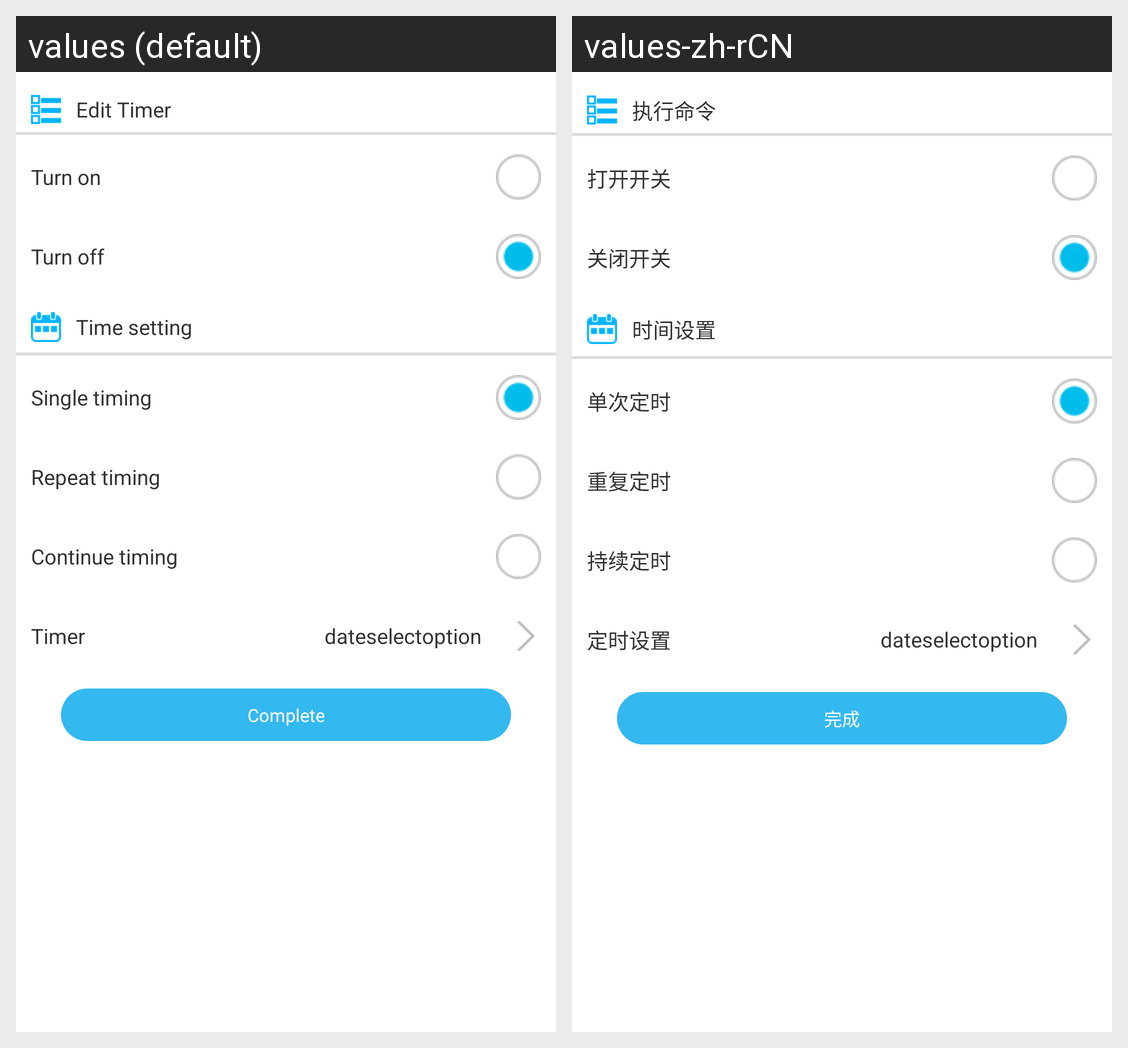

Here is an Android app screen in its default locale and in the app's own translations. Write out the translated-string differences for the strings that appear on this screen.
Android screen res/layout/activity_set_new_timer_add.xml rendered under 2 locales, left to right: values (default), values-zh-rCN. Device: Nexus 5 (rendered at 1080×1920; each locale shown at half size, 540×960, under a caption strip naming it); theme homekit.
Strings drawn on this screen, with the default value and each locale's value (text and hints the layout hard-codes, and strings that could not be matched under every locale, appear in the picture but are not listed):

run_cmd
  values: Edit Timer
  values-zh-rCN: 执行命令

switch_on
  values: Turn on
  values-zh-rCN: 打开开关

off_switch
  values: Turn off
  values-zh-rCN: 关闭开关

time_set
  values: Time setting
  values-zh-rCN: 时间设置

timer_set
  values: Timer
  values-zh-rCN: 定时设置

single_timer
  values: Single timing
  values-zh-rCN: 单次定时

repeat_time
  values: Repeat timing
  values-zh-rCN: 重复定时

continue_time
  values: Continue timing
  values-zh-rCN: 持续定时

complete
  values: Complete
  values-zh-rCN: 完成
